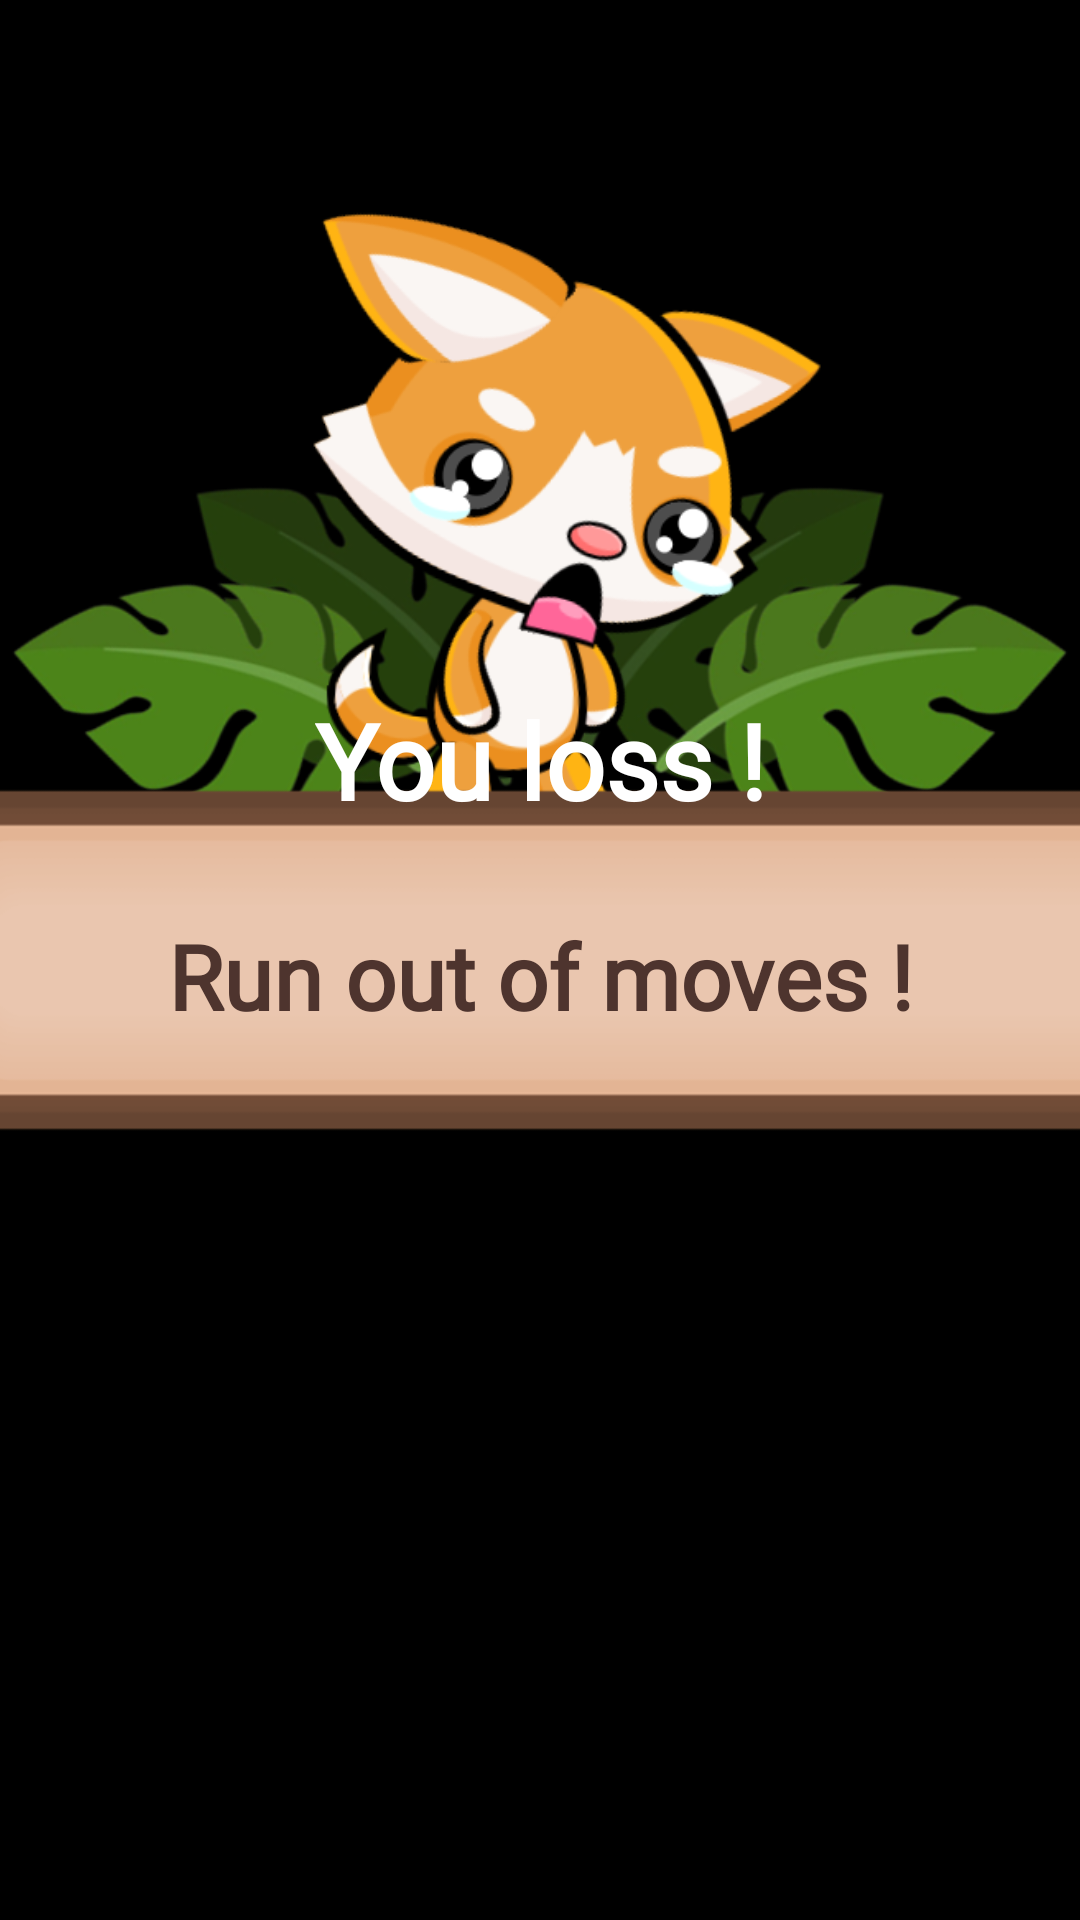

Android layout source for this screen:
<!-- AndroidManifest.xml: application theme Theme.SplashScreen -->
<!-- res/layout/dialog_loss.xml -->
<?xml version="1.0" encoding="utf-8"?>
<androidx.constraintlayout.widget.ConstraintLayout
    xmlns:android="http://schemas.android.com/apk/res/android"
    xmlns:app="http://schemas.android.com/apk/res-auto"
    xmlns:tools="http://schemas.android.com/tools"
    android:layout_width="match_parent"
    android:layout_height="match_parent"
    tools:ignore="ContentDescription">

    <ImageView
        android:id="@+id/image_leaf_01"
        android:layout_width="@dimen/image_leaf_width"
        android:layout_height="0dp"
        android:src="@drawable/leaf_01"
        app:layout_constraintBottom_toTopOf="@id/image_ribbon"
        app:layout_constraintDimensionRatio="7:5"
        app:layout_constraintEnd_toStartOf="@id/image_leaf_02"
        app:layout_constraintStart_toStartOf="@id/image_ribbon"
        app:layout_constraintTop_toTopOf="@id/image_ribbon" />

    <ImageView
        android:id="@+id/image_leaf_02"
        android:layout_width="@dimen/image_leaf_width"
        android:layout_height="0dp"
        android:src="@drawable/leaf_02"
        app:layout_constraintBottom_toTopOf="@id/image_ribbon"
        app:layout_constraintDimensionRatio="7:5"
        app:layout_constraintEnd_toEndOf="@id/image_ribbon"
        app:layout_constraintStart_toEndOf="@id/image_leaf_01"
        app:layout_constraintTop_toTopOf="@id/image_ribbon" />

    <ImageView
        android:id="@+id/image_fox"
        android:layout_width="@dimen/image_fox_width"
        android:layout_height="@dimen/image_fox_width"
        android:src="@drawable/fox_loss"
        app:layout_constraintBottom_toBottomOf="@id/image_ribbon"
        app:layout_constraintEnd_toEndOf="@id/image_loss_dialog"
        app:layout_constraintStart_toStartOf="@id/image_loss_dialog" />

    <ImageView
        android:id="@+id/image_loss_dialog"
        android:layout_width="0dp"
        android:layout_height="0dp"
        android:background="@drawable/dialog_game"
        app:layout_constraintBottom_toBottomOf="parent"
        app:layout_constraintDimensionRatio="3:1"
        app:layout_constraintEnd_toEndOf="parent"
        app:layout_constraintStart_toStartOf="parent"
        app:layout_constraintTop_toTopOf="parent" />

    <TextView
        android:layout_width="wrap_content"
        android:layout_height="wrap_content"
        android:layout_marginTop="@dimen/margin_10"
        android:fontFamily="@font/baloo"
        android:gravity="center"
        android:text="@string/txt_out_of_move"
        android:textColor="@color/brown"
        android:textSize="@dimen/txt_dialog_small_size"
        android:textStyle="bold"
        app:layout_constraintBottom_toBottomOf="@id/image_loss_dialog"
        app:layout_constraintEnd_toEndOf="@id/image_loss_dialog"
        app:layout_constraintStart_toStartOf="@id/image_loss_dialog"
        app:layout_constraintTop_toTopOf="@+id/image_loss_dialog" />

    <ImageView
        android:id="@+id/image_ribbon"
        android:layout_width="@dimen/dialog_width"
        android:layout_height="0dp"
        android:src="@drawable/ribbon"
        app:layout_constraintBottom_toBottomOf="@id/guideline"
        app:layout_constraintDimensionRatio="3:1"
        app:layout_constraintEnd_toEndOf="@id/image_loss_dialog"
        app:layout_constraintStart_toStartOf="@id/image_loss_dialog" />

    <TextView
        android:layout_width="wrap_content"
        android:layout_height="wrap_content"
        android:layout_marginTop="@dimen/margin_10"
        android:fontFamily="@font/baloo"
        android:gravity="center"
        android:text="@string/txt_loss"
        android:textColor="@color/white"
        android:textSize="@dimen/txt_dialog_size"
        android:textStyle="bold"
        app:layout_constraintEnd_toEndOf="@id/image_ribbon"
        app:layout_constraintStart_toStartOf="@id/image_ribbon"
        app:layout_constraintTop_toTopOf="@id/image_ribbon" />

    <androidx.constraintlayout.widget.Guideline
        android:id="@+id/guideline"
        android:layout_width="wrap_content"
        android:layout_height="wrap_content"
        android:orientation="horizontal"
        app:layout_constraintGuide_percent="0.5" />

</androidx.constraintlayout.widget.ConstraintLayout>
<!-- resources referenced by this layout -->
<resources>
  <color name="brown">#4E342E</color>
  <color name="white">#FFFFFFFF</color>
  <dimen name="dialog_width">390dp</dimen>
  <dimen name="image_fox_width">390dp</dimen>
  <dimen name="image_leaf_width">234dp</dimen>
  <dimen name="margin_10">14dp</dimen>
  <dimen name="txt_dialog_size">45sp</dimen>
  <dimen name="txt_dialog_small_size">39sp</dimen>
  <!-- drawable dialog_game: png bitmap (drawable, 1601 bytes) -->
  <!-- drawable fox_loss: png bitmap (drawable, 82963 bytes) -->
  <!-- drawable leaf_01: png bitmap (drawable, 56215 bytes) -->
  <!-- drawable leaf_02: png bitmap (drawable, 56289 bytes) -->
  <string name="txt_loss">You loss !</string>
  <string name="txt_out_of_move">Run out of moves !</string>
  <style name="Theme.SplashScreen" parent="Theme.MaterialComponents.DayNight.NoActionBar">
          <item name="android:windowBackground">@color/black</item>
          <item name="android:windowFullscreen">true</item>
      </style>
  <color name="black">#FF000000</color>
</resources>
